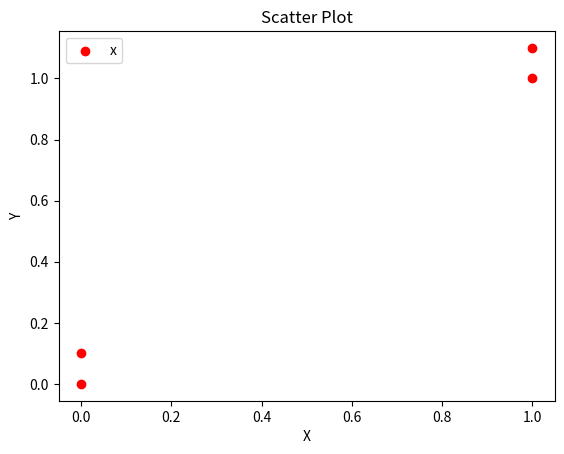

Reproduce this figure in Python.
from numpy import *
import operator
import matplotlib
import matplotlib.pyplot as plt

def createDataSet():
    group =array([[1.0,1.1],[1.0,1.0],[0,0],[0,0.1]])
    labels = ['A','A','B','B']
    return group,labels

group,labels = createDataSet()
print(group);
print("---------------------------------------------------")

def classify0(inX,dataSet,labels,k): #KNN分类，inX表示向量，dataSet表示输入的样本集合，labels表示标签，k表示用于选择最近邻居的数
    dataSetSize = dataSet.shape[0]      #求维度
    diffMat = tile(inX,(dataSetSize,1)) - dataSet #将每个点的距离进行计算，tile函数另外做一个维度一样的初始数组
    sqDiffMat = diffMat**2  #求每个点与当前点的平方
    sqDistances = sqDiffMat.sum(axis=1)     #求距离的平方，axis=1表示横轴
    distances = sqDistances**0.5     #求距离
    print("各个距离为:",distances)
    sortedDistIndicies = distances.argsort()        #argsort函数返回的是数组值从小到大的索引值
    classCount = {}
    for i in range(k): #range(k) 表示从0到K-1
        voteIlabel = labels[sortedDistIndicies[i]]      #求出K个距离最近的标签
        classCount[voteIlabel] = classCount.get(voteIlabel,0)+1     #构造字典计算出现频率，get(A,B)函数获取字典，B表示如果没有就返回0
    sortedClassCount = sorted(classCount.items(),key=operator.itemgetter(1),reverse=True)       #iteritems()字典操作
    return sortedClassCount[0][0]   #返回频率最高的

tt = classify0([1.0,0.8],group,labels,3)
print(tt)
print("---------------------------------------------------")

x = arange(1,10) #实例2设置X轴
print(group[:,0])

fig = plt.figure()
ax1 = fig.add_subplot(111)
#设置标题
ax1.set_title('Scatter Plot')
#设置X轴标签
plt.xlabel('X')
#设置Y轴标签
plt.ylabel('Y')
#画散点图
ax1.scatter(group[:,0],group[:,1],c = 'r',marker = 'o')
#设置图标
plt.legend('x1')
#显示所画的图
plt.show()